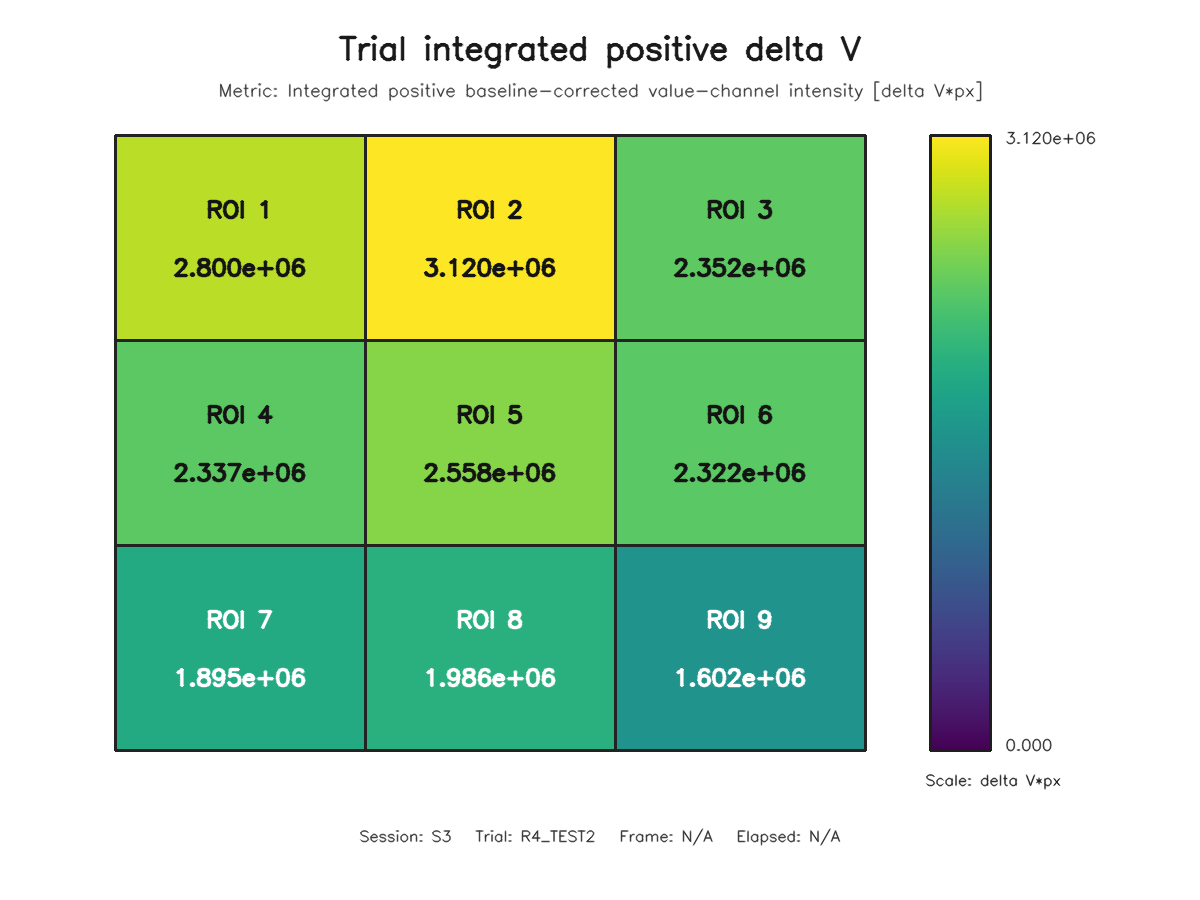

Values plotted in this chart, from the file beside it:
roi, row, column, value
1, 1, 1, 2800159
2, 1, 2, 3120045
3, 1, 3, 2351514
4, 2, 1, 2337123
5, 2, 2, 2558270
6, 2, 3, 2321500
7, 3, 1, 1894702
8, 3, 2, 1985621
9, 3, 3, 1602482
